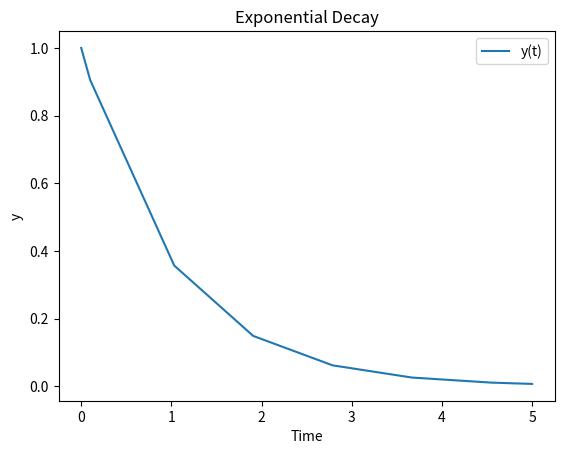

This figure's Python source:
import numpy as np
from scipy.integrate import solve_ivp

# Define the ODE
def exponential_decay(t, y):
    return -y

# Initial conditions
t_span = (0, 5)
y0 = [1]

# Solve the ODE
solution = solve_ivp(exponential_decay, t_span, y0, method='RK45')

# Extract and plot the solution
import matplotlib.pyplot as plt
plt.plot(solution.t, solution.y[0], label='y(t)')
plt.xlabel('Time')
plt.ylabel('y')
plt.title('Exponential Decay')
plt.legend()
plt.show()

print(solution.y)